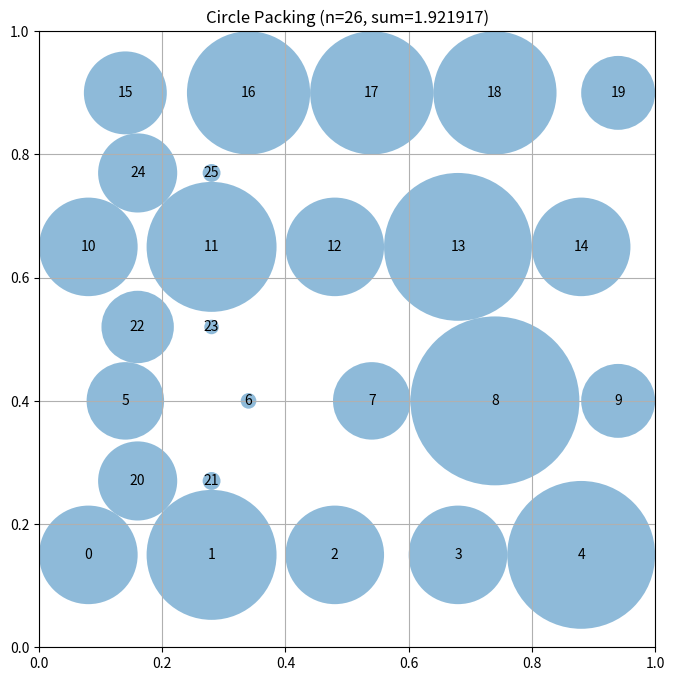

Write the Python code that produced this figure.
# EVOLVE-BLOCK-START
"""Constructor-based circle packing for n=26 circles"""
import numpy as np


def construct_packing():
    """
    Construct a specific arrangement of 26 circles in a unit square
    using a more spread-out configuration for larger radii.

    Returns:
        Tuple of (centers, radii, sum_of_radii)
    """
    n = 26
    centers = np.zeros((n, 2))
    
    idx = 0
    
    # Use a hexagonal lattice with optimal spacing
    # Place circles with distance ~1.0 apart to allow larger radii
    
    # Row 0: 5 circles
    row0_y = 0.15
    for i in range(5):
        x = 0.08 + i * 0.20
        centers[idx] = [x, row0_y]
        idx += 1
    
    # Row 1: 5 circles (staggered by half spacing)
    row1_y = 0.40
    for i in range(5):
        x = 0.14 + i * 0.20
        centers[idx] = [x, row1_y]
        idx += 1
    
    # Row 2: 5 circles
    row2_y = 0.65
    for i in range(5):
        x = 0.08 + i * 0.20
        centers[idx] = [x, row2_y]
        idx += 1
    
    # Row 3: 5 circles (staggered)
    row3_y = 0.90
    for i in range(5):
        x = 0.14 + i * 0.20
        centers[idx] = [x, row3_y]
        idx += 1
    
    # Total: 20 circles, need 6 more
    # Add 6 circles in strategic gaps
    gap_positions = [
        [0.16, 0.27], [0.28, 0.27],  # Between row 0-1
        [0.16, 0.52], [0.28, 0.52],  # Between row 1-2
        [0.16, 0.77], [0.28, 0.77],  # Between row 2-3
    ]
    for i, pos in enumerate(gap_positions):
        centers[idx] = pos
        idx += 1
    
    # Clip to ensure everything is inside bounds
    centers = np.clip(centers, 0.01, 0.99)

    # Compute maximum valid radii
    radii = compute_max_radii(centers)

    # Calculate sum of radii
    sum_radii = np.sum(radii)

    return centers, radii, sum_radii


def compute_max_radii(centers):
    """
    Compute the maximum possible radii for each circle position
    such that they don't overlap and stay within the unit square.

    Args:
        centers: np.array of shape (n, 2) with (x, y) coordinates

    Returns:
        np.array of shape (n) with radius of each circle
    """
    n = centers.shape[0]
    radii = np.ones(n)

    # First, limit by distance to square borders
    for i in range(n):
        x, y = centers[i]
        # Distance to borders
        radii[i] = min(x, y, 1 - x, 1 - y)

    # Then, limit by distance to other circles
    # Each pair of circles with centers at distance d can have
    # sum of radii at most d to avoid overlap
    # Only scale the pair that overlaps, not all circles
    for i in range(n):
        for j in range(i + 1, n):
            dist = np.sqrt(np.sum((centers[i] - centers[j]) ** 2))

            # If current radii would cause overlap
            if radii[i] + radii[j] > dist:
                # Only scale the larger radius down to avoid overlap
                # This preserves more total radius sum
                if radii[i] >= radii[j]:
                    radii[i] = dist - radii[j]
                else:
                    radii[j] = dist - radii[i]

    return radii


# EVOLVE-BLOCK-END


# This part remains fixed (not evolved)
def run_packing():
    """Run the circle packing constructor for n=26"""
    centers, radii, sum_radii = construct_packing()
    return centers, radii, sum_radii


def visualize(centers, radii):
    """
    Visualize the circle packing

    Args:
        centers: np.array of shape (n, 2) with (x, y) coordinates
        radii: np.array of shape (n) with radius of each circle
    """
    import matplotlib.pyplot as plt
    from matplotlib.patches import Circle

    fig, ax = plt.subplots(figsize=(8, 8))

    # Draw unit square
    ax.set_xlim(0, 1)
    ax.set_ylim(0, 1)
    ax.set_aspect("equal")
    ax.grid(True)

    # Draw circles
    for i, (center, radius) in enumerate(zip(centers, radii)):
        circle = Circle(center, radius, alpha=0.5)
        ax.add_patch(circle)
        ax.text(center[0], center[1], str(i), ha="center", va="center")

    plt.title(f"Circle Packing (n={len(centers)}, sum={sum(radii):.6f})")
    plt.show()


if __name__ == "__main__":
    centers, radii, sum_radii = run_packing()
    print(f"Sum of radii: {sum_radii}")
    # AlphaEvolve improved this to 2.635

    # Uncomment to visualize:
    visualize(centers, radii)
